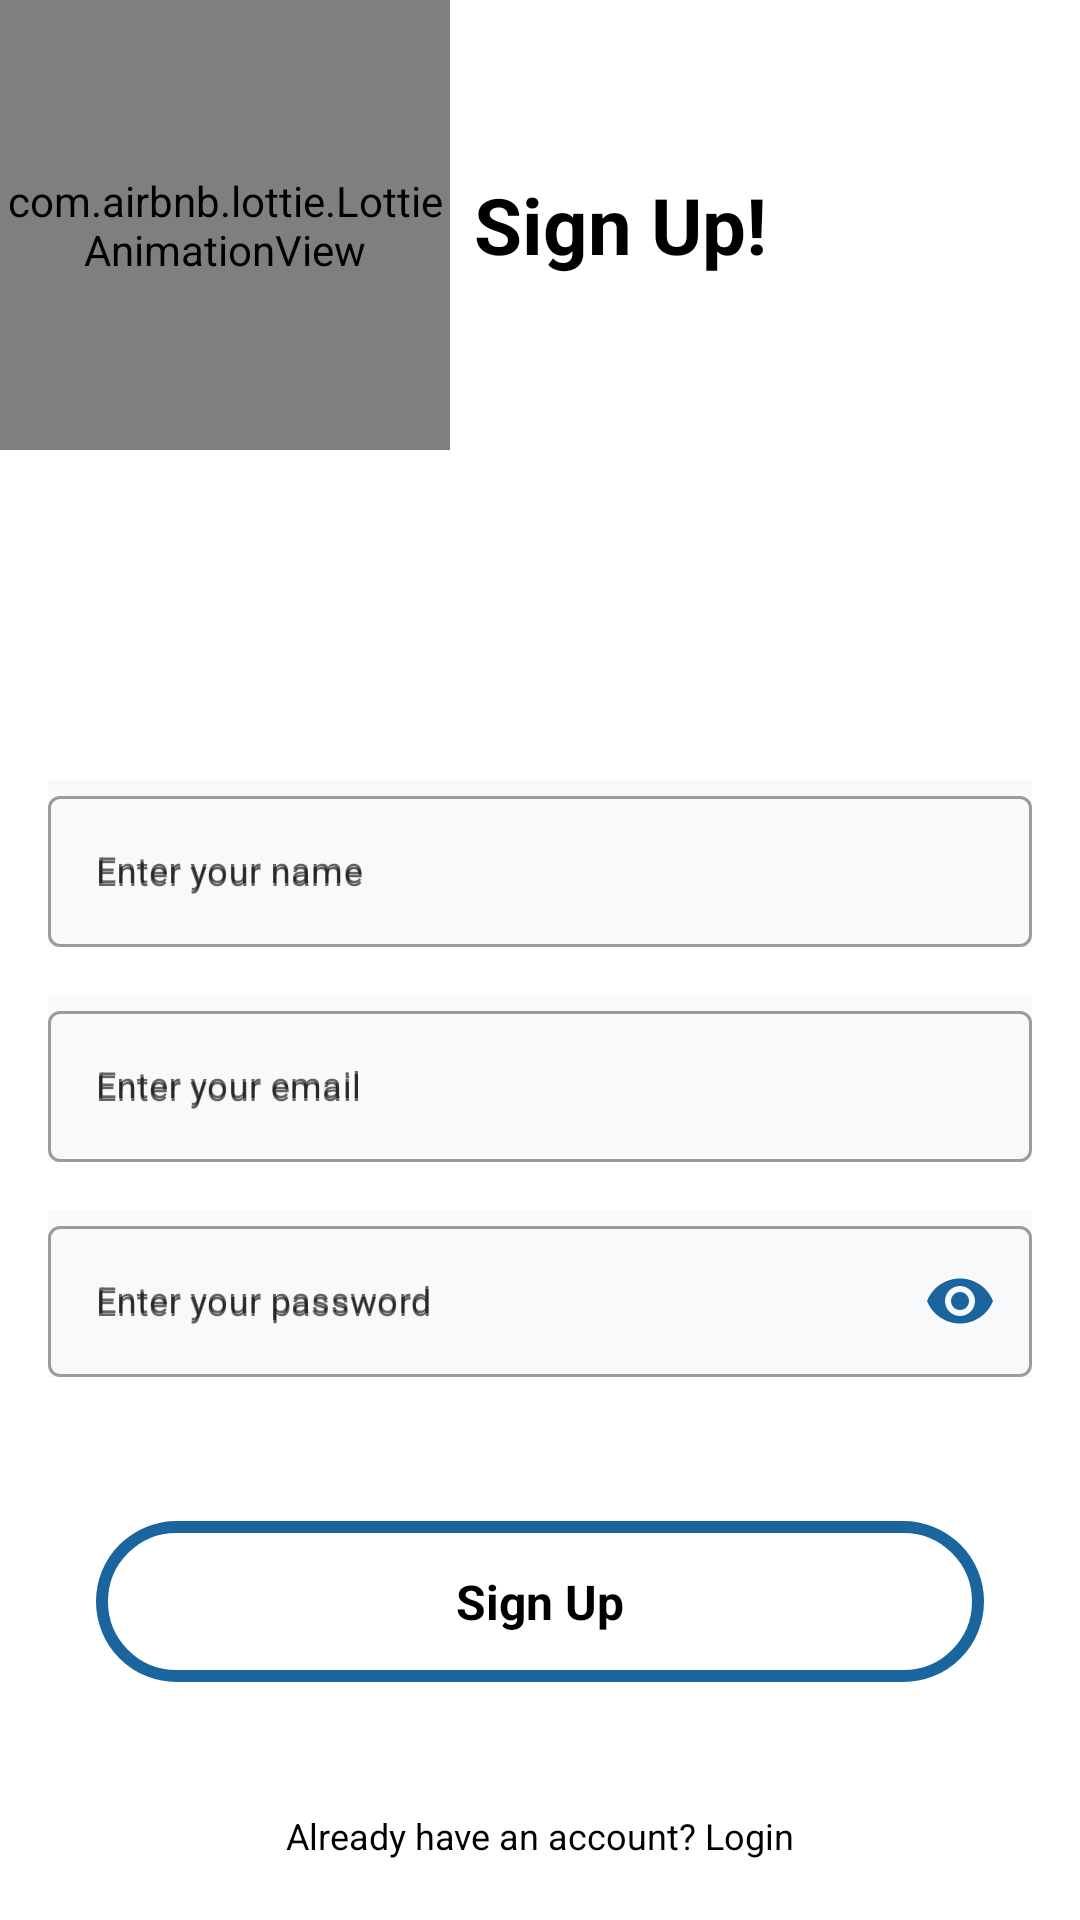

Reconstruct the res/layout file that produces this screen, plus the resources it refers to.
<!-- AndroidManifest.xml: activity theme AboveAppBarColourlightWhite -->
<!-- res/layout/activity_sign_up.xml -->
<?xml version="1.0" encoding="utf-8"?>
<androidx.constraintlayout.widget.ConstraintLayout
    xmlns:android="http://schemas.android.com/apk/res/android"
    xmlns:app="http://schemas.android.com/apk/res-auto"
    xmlns:tools="http://schemas.android.com/tools"
    android:layout_height="match_parent"
    tools:context=".Activity.SignUpActivity"
    android:background="@color/white"
    android:layout_width="match_parent">
    <LinearLayout
        app:layout_constraintTop_toTopOf="parent"
        app:layout_constraintLeft_toLeftOf="parent"
        app:layout_constraintRight_toRightOf="parent"
        android:layout_width="match_parent"
        android:layout_height="wrap_content"
        android:orientation="vertical">
        <LinearLayout
            android:layout_marginBottom="110dp"
            android:layout_width="match_parent"
            android:layout_height="wrap_content"
            android:orientation="horizontal">
            <com.airbnb.lottie.LottieAnimationView
                android:foregroundGravity="center"
                android:layout_width="150dp"
                android:layout_height="150dp"
                android:id="@+id/animation_view"
                app:lottie_rawRes="@raw/coffee_cup"
                app:lottie_autoPlay="true"
                app:lottie_loop="true"/>
            <TextView
                android:id="@+id/signUpTv"
                android:layout_width="wrap_content"
                android:layout_height="match_parent"
                android:text="Sign Up!"
                android:gravity="center"
                android:textStyle="bold"
                android:textSize="26sp"
                android:textColor="@color/black"
                android:layout_marginStart="8dp"/>
        </LinearLayout>
        <com.google.android.material.textfield.TextInputLayout
            android:id="@+id/textInputLayout"
            style="@style/Widget.MaterialComponents.TextInputLayout.OutlinedBox"
            android:layout_width="match_parent"
            android:layout_height="wrap_content"
            android:layout_marginStart="16dp"
            android:hint="Enter your name"
            android:layout_marginEnd="16dp"
            android:background="#f8f9fa">
            <com.google.android.material.textfield.TextInputEditText
                android:id="@+id/et_name"
                android:hint="Enter your name"
                android:inputType="text"
                android:textColor="@color/black"
                android:textSize="12sp"
                android:layout_width="match_parent"
                android:layout_height="wrap_content" />
        </com.google.android.material.textfield.TextInputLayout>
        <com.google.android.material.textfield.TextInputLayout
            android:id="@+id/textInputLayout1"
            style="@style/Widget.MaterialComponents.TextInputLayout.OutlinedBox"
            android:layout_width="match_parent"
            android:layout_height="wrap_content"
            android:layout_marginTop="16dp"
            android:layout_marginStart="16dp"
            android:hint="Enter your email"
            android:layout_marginEnd="16dp"
            android:background="#f8f9fa">
            <com.google.android.material.textfield.TextInputEditText
                android:id="@+id/et_email"
                android:hint="Enter your email"
                android:inputType="text"
                android:textColor="@color/black"
                android:textSize="12sp"
                android:layout_width="match_parent"
                android:layout_height="wrap_content" />
        </com.google.android.material.textfield.TextInputLayout>
        <com.google.android.material.textfield.TextInputLayout
            android:id="@+id/textInputLayout3"
            style="@style/Widget.MaterialComponents.TextInputLayout.OutlinedBox"
            android:layout_width="match_parent"
            android:layout_height="wrap_content"
            android:layout_marginTop="16dp"
            android:layout_marginStart="16dp"
            android:hint="Enter your password"
            android:layout_marginEnd="16dp"
            app:passwordToggleEnabled="true"
            app:passwordToggleTint="@color/mainColour"
            android:background="#f8f9fa">
            <com.google.android.material.textfield.TextInputEditText
                android:id="@+id/et_password"
                android:hint="Enter your password"
                android:inputType="textPassword"
                android:textColor="@color/black"
                android:textSize="12sp"
                android:layout_width="match_parent"
                android:layout_height="wrap_content" />
        </com.google.android.material.textfield.TextInputLayout>
        <TextView
            android:id="@+id/Sign_Up_Btn"
            android:layout_width="match_parent"
            android:layout_height="wrap_content"
            android:layout_marginTop="48dp"
            android:layout_marginLeft="32dp"
            android:layout_marginRight="32dp"
            android:background="@drawable/button_bg"
            android:gravity="center"
            android:paddingTop="16dp"
            android:paddingBottom="16dp"
            android:text="Sign Up"
            android:textColor="@color/black"
            android:textSize="16sp"
            android:textStyle="bold" />

    </LinearLayout>
    <TextView
        android:layout_marginBottom="8dp"
        app:layout_constraintBottom_toBottomOf="parent"
        app:layout_constraintLeft_toLeftOf="parent"
        app:layout_constraintRight_toRightOf="parent"
        android:layout_marginTop="32dp"
        android:gravity="center_horizontal"
        android:id="@+id/LoginPageRedirect"
        android:layout_width="match_parent"
        android:layout_height="wrap_content"
        android:layout_gravity="bottom"
        android:paddingTop="12dp"
        android:paddingBottom="12dp"
        android:text="Already have an account? Login"
        android:textColor="@color/black"
        android:textSize="12dp" />
</androidx.constraintlayout.widget.ConstraintLayout>
<!-- resources referenced by this layout -->
<resources>
  <color name="black">#FF000000</color>
  <color name="mainColour">#1a659e</color>
  <color name="white">#FFFFFFFF</color>
  <!-- drawable button_bg (drawable) -->
  <?xml version="1.0" encoding="utf-8"?>
  <ripple xmlns:android="http://schemas.android.com/apk/res/android"
      android:color="@color/white">
      <item android:id="@android:id/mask">
          <shape android:shape="rectangle">
              <solid android:color="@color/white" />
              <corners android:radius="32dp" />
          </shape>
      </item>
  
  
      <item android:id="@android:id/background">
          <shape android:shape="rectangle">
              <solid android:color="@color/white"/>
              <stroke android:color="@color/mainColour"
                  android:width="4dp"/>
              <corners android:radius="32dp" />
          </shape>
      </item>
  </ripple>
  <style name="AboveAppBarColourlightWhite" parent="Theme.MaterialComponents.Light.NoActionBar">
          <item name="colorPrimary">@color/mainColour</item>
          <item name="colorPrimaryDark">@color/light_grey</item>
          <item name="colorAccent">@color/white</item>
      </style>
  <color name="light_grey">#e9ecef</color>
</resources>
